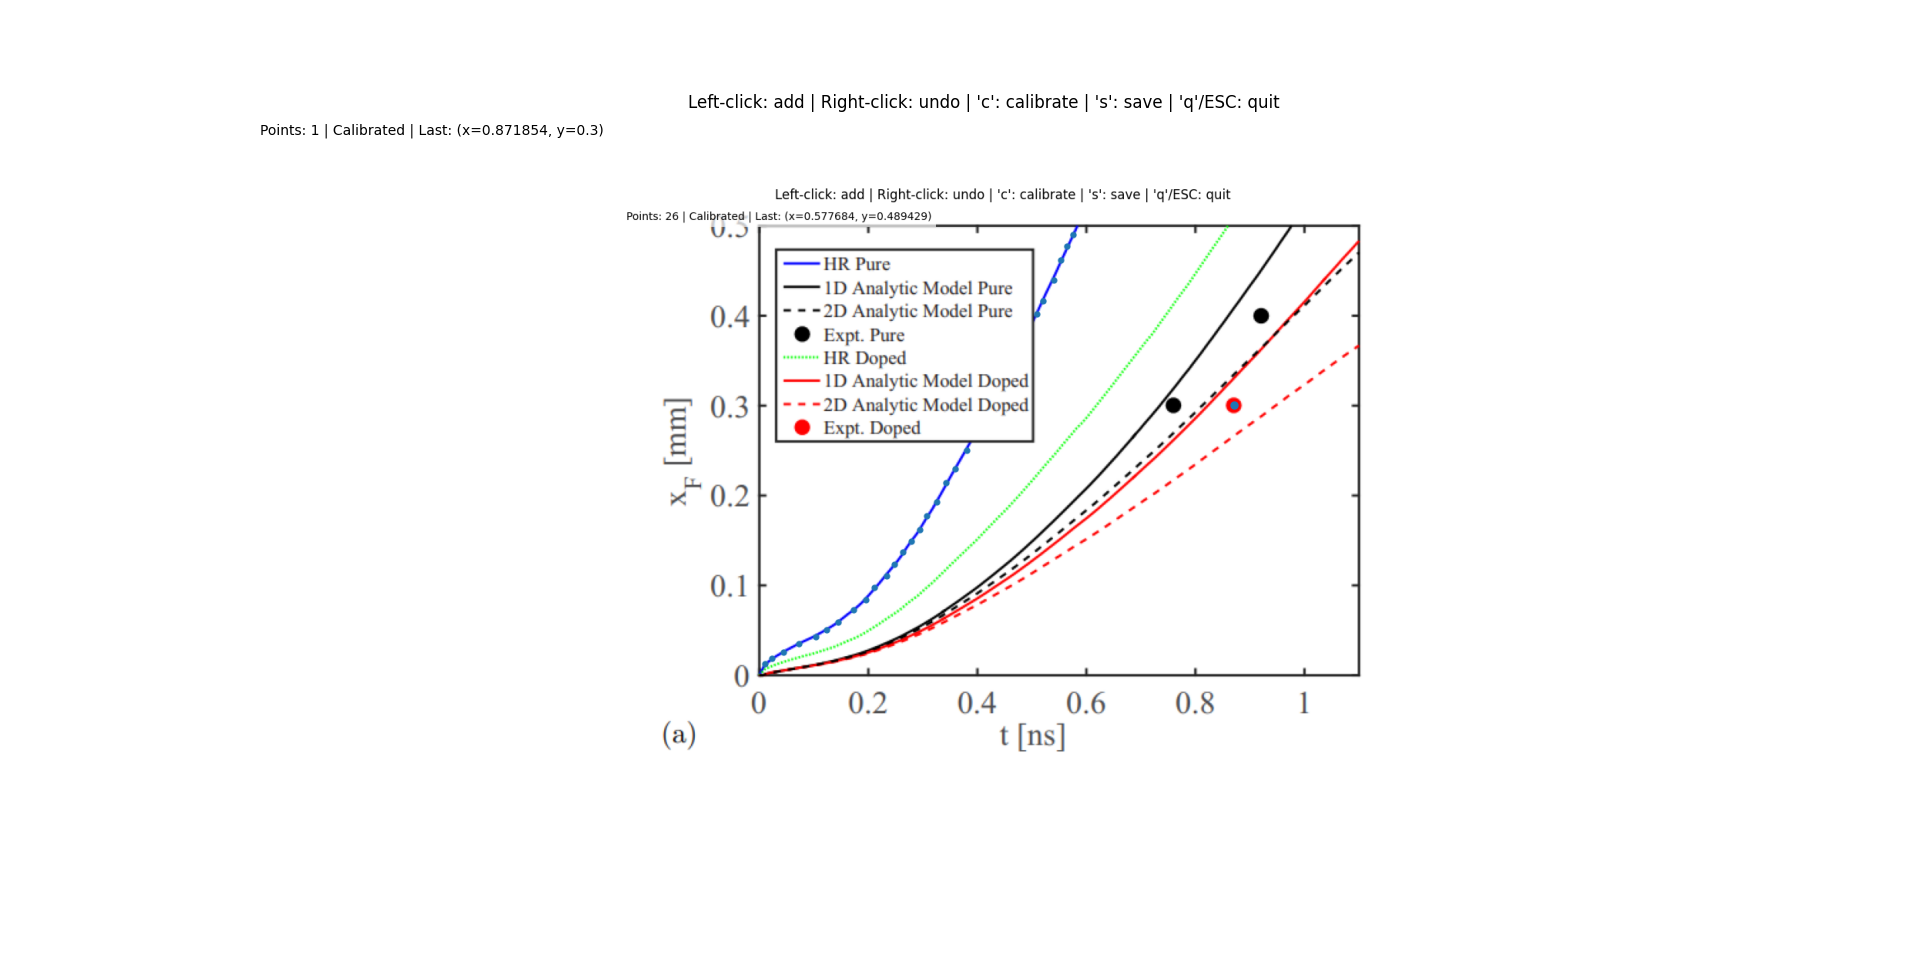

The table this chart was drawn from, first rows:
index, x, y
0, 0.8719, 0.3
